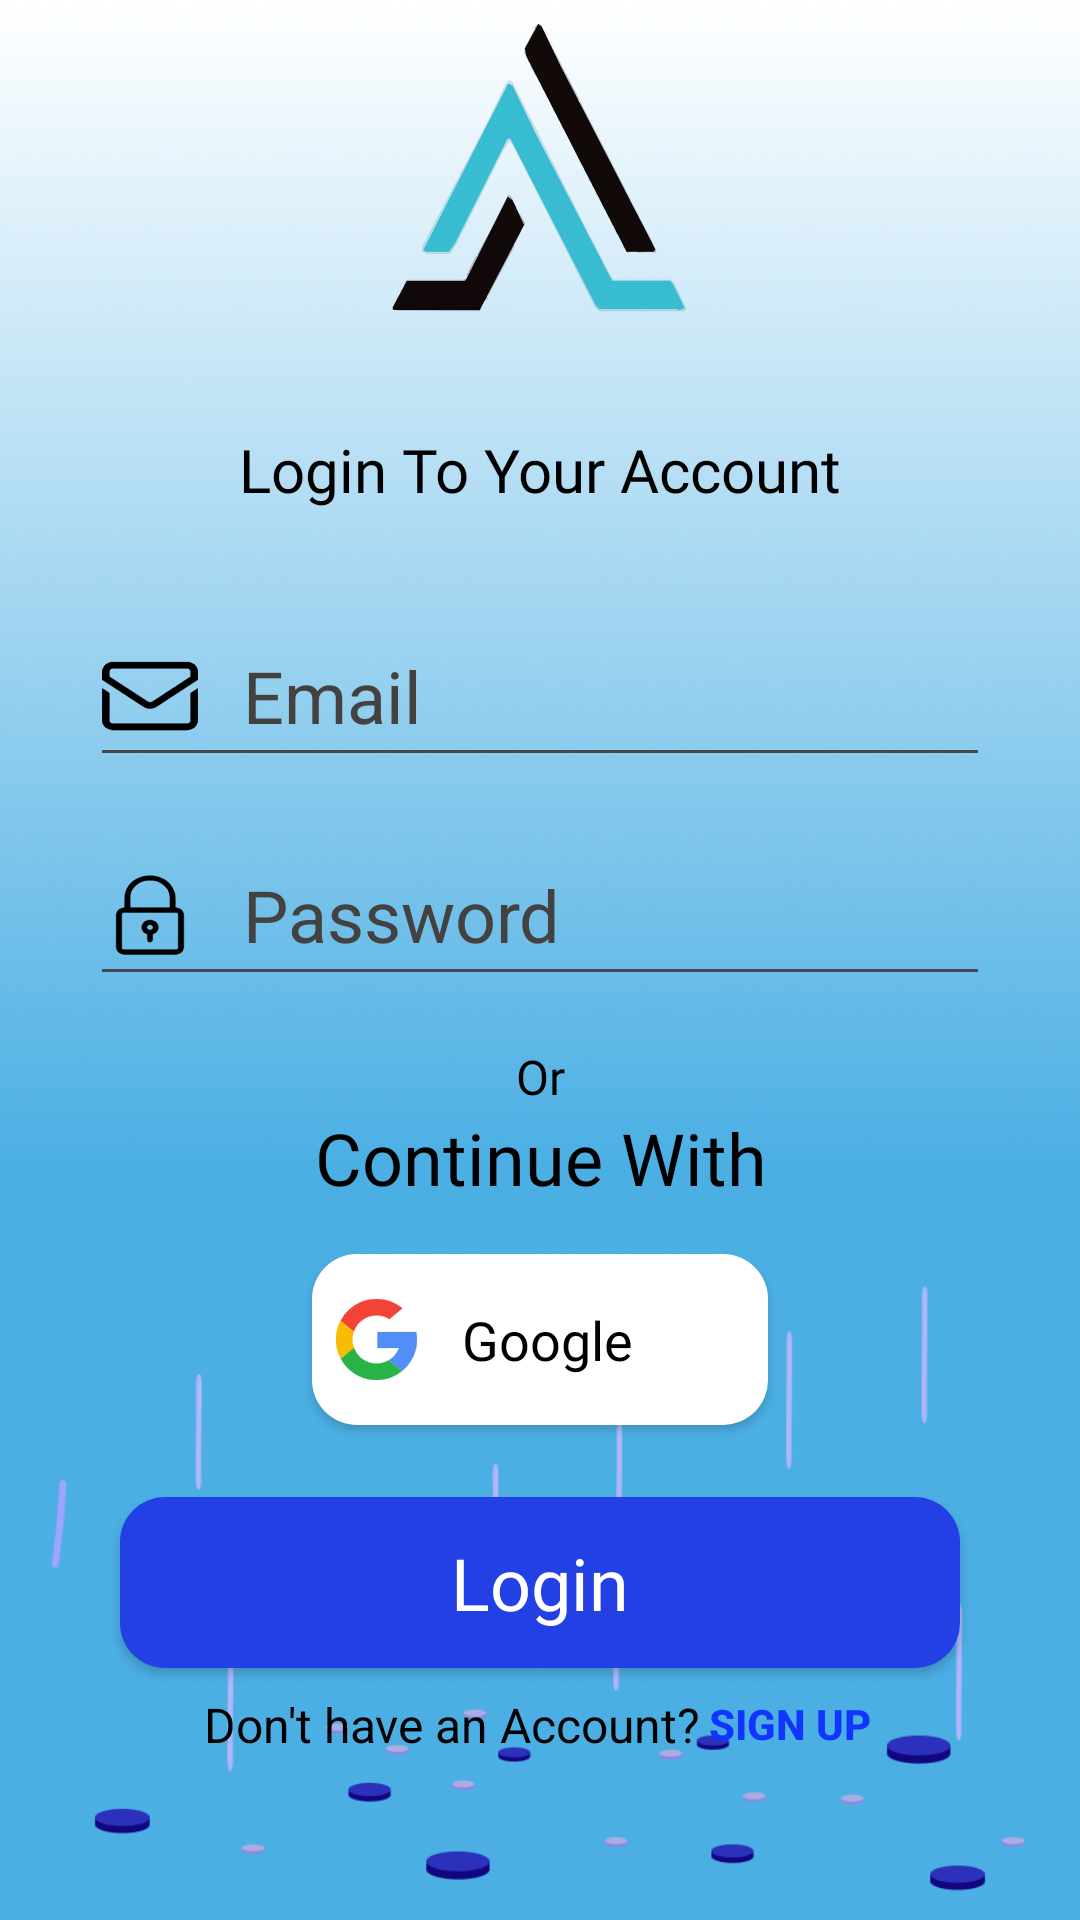

Android layout source for this screen:
<!-- AndroidManifest.xml: application theme Theme.A2lytics -->
<!-- res/layout/activity_log_in.xml -->
<?xml version="1.0" encoding="utf-8"?>
<androidx.constraintlayout.widget.ConstraintLayout xmlns:android="http://schemas.android.com/apk/res/android"
    xmlns:app="http://schemas.android.com/apk/res-auto"
    xmlns:tools="http://schemas.android.com/tools"
    android:id="@+id/main"
    android:layout_width="match_parent"
    android:layout_height="match_parent"
    android:background="@drawable/login_signup_background"
    tools:context=".Log_In">

    <ImageView
        android:id="@+id/imageView"
        android:layout_width="120dp"
        android:layout_height="100dp"
        android:contentDescription="@string/app_name"
        app:layout_constraintBottom_toTopOf="@+id/guideline3"
        app:layout_constraintEnd_toEndOf="parent"
        app:layout_constraintStart_toStartOf="parent"
        app:layout_constraintTop_toTopOf="parent"
        app:layout_constraintVertical_bias="0.22000003"
        app:srcCompat="@drawable/a2_logo" />

    <androidx.constraintlayout.widget.Guideline
        android:id="@+id/guideline3"
        android:layout_width="wrap_content"
        android:layout_height="wrap_content"
        android:orientation="horizontal"
        app:layout_constraintGuide_begin="131dp" />

    <TextView
        android:id="@+id/textView4"
        android:layout_width="wrap_content"
        android:layout_height="wrap_content"
        android:layout_marginTop="12dp"
        android:fontFamily="@font/alata"
        android:text="@string/login_to_your_account"
        android:textColor="#000000"
        android:textSize="20sp"
        app:layout_constraintEnd_toEndOf="parent"
        app:layout_constraintStart_toStartOf="parent"
        app:layout_constraintTop_toTopOf="@+id/guideline3" />

    <EditText
        android:id="@+id/email_text"
        android:layout_width="300dp"
        android:layout_height="57dp"
        android:layout_marginTop="32dp"
        android:autofillHints="emailAddress"
        android:drawableStart="@drawable/mail_logo"
        android:drawablePadding="15dp"
        android:ems="10"
        android:hint="@string/email"
        android:inputType="textEmailAddress"
        android:textColor="#000000"
        android:textColorHint="#444141"
        android:textSize="24sp"
        app:layout_constraintEnd_toEndOf="parent"
        app:layout_constraintStart_toStartOf="parent"
        app:layout_constraintTop_toBottomOf="@+id/textView4" />

    <EditText
        android:id="@+id/password_text"
        android:layout_width="300dp"
        android:layout_height="57dp"
        android:layout_marginTop="16dp"
        android:autofillHints="none"
        android:drawableStart="@drawable/password_logo"
        android:drawablePadding="15dp"
        android:ems="10"
        android:hint="@string/password"
        android:inputType="textPassword"
        android:textColor="#000000"
        android:textColorHint="#444141"
        android:textSize="24sp"
        app:layout_constraintEnd_toEndOf="@+id/email_text"
        app:layout_constraintStart_toStartOf="@+id/email_text"
        app:layout_constraintTop_toBottomOf="@+id/email_text" />

    <TextView
        android:id="@+id/textView5"
        android:layout_width="wrap_content"
        android:layout_height="wrap_content"
        android:layout_marginTop="16dp"
        android:fontFamily="@font/yeon_sung"
        android:text="@string/or"
        android:textColor="#000000"
        android:textSize="16sp"
        app:layout_constraintEnd_toEndOf="@+id/password_text"
        app:layout_constraintStart_toStartOf="@+id/password_text"
        app:layout_constraintTop_toBottomOf="@+id/password_text" />

    <TextView
        android:id="@+id/textView6"
        android:layout_width="wrap_content"
        android:layout_height="wrap_content"
        android:fontFamily="@font/yeon_sung"
        android:text="@string/continue_with"
        android:textColor="#000000"
        android:textSize="24sp"
        app:layout_constraintEnd_toEndOf="@+id/textView5"
        app:layout_constraintStart_toStartOf="@+id/textView5"
        app:layout_constraintTop_toBottomOf="@+id/textView5" />

    <androidx.appcompat.widget.AppCompatButton
        android:id="@+id/googleBtn"
        android:layout_width="152dp"
        android:layout_height="57dp"
        android:layout_marginTop="16dp"
        android:background="@drawable/button_bg"
        android:drawableStart="@drawable/google_logo"
        android:drawablePadding="15dp"
        android:elevation="16dp"
        android:fontFamily="@font/alata"
        android:paddingStart="8dp"
        android:paddingEnd="0dp"
        android:text="@string/google"
        android:textAlignment="textStart"
        android:textAllCaps="false"
        android:textColor="@color/black"
        android:textSize="18sp"
        app:iconPadding="5dp"
        app:layout_constraintEnd_toEndOf="parent"
        app:layout_constraintStart_toStartOf="parent"
        app:layout_constraintTop_toBottomOf="@+id/textView6" />

    <TextView
        android:id="@+id/textView7"
        android:layout_width="wrap_content"
        android:layout_height="wrap_content"
        android:layout_marginTop="8dp"
        android:text="@string/dont_have_an_account"
        android:textColor="#000000"
        android:textSize="16sp"
        app:layout_constraintEnd_toEndOf="parent"
        app:layout_constraintHorizontal_bias="0.35"
        app:layout_constraintStart_toStartOf="parent"
        app:layout_constraintTop_toBottomOf="@+id/Login_btn" />

    <androidx.appcompat.widget.AppCompatButton
        android:id="@+id/Login_btn"
        android:layout_width="280dp"
        android:layout_height="57dp"
        android:layout_marginTop="24dp"
        android:background="@drawable/login_signup_btn"
        android:elevation="16dp"
        android:fontFamily="@font/artifika"
        android:text="@string/login"
        android:textAlignment="center"
        android:textAllCaps="false"
        android:textColor="@color/white"
        android:textSize="24sp"
        app:layout_constraintEnd_toEndOf="parent"
        app:layout_constraintHorizontal_bias="0.5"
        app:layout_constraintStart_toStartOf="parent"
        app:layout_constraintTop_toBottomOf="@+id/googleBtn" />

    <androidx.appcompat.widget.AppCompatButton
        android:id="@+id/SignUP_btn"
        android:layout_width="70dp"
        android:layout_height="16dp"
        android:layout_marginTop="9dp"
        android:background="@android:color/transparent"
        android:paddingStart="3dp"
        android:paddingEnd="0dp"
        android:text="@string/sign_up"
        android:textAlignment="textStart"
        android:longClickable="false"
        android:clickable="true"
        android:focusable="true"
        android:textColor="#1135FF"
        android:textStyle="bold"
        app:layout_constraintStart_toEndOf="@+id/textView7"
        app:layout_constraintTop_toBottomOf="@+id/Login_btn" />

</androidx.constraintlayout.widget.ConstraintLayout>
<!-- resources referenced by this layout -->
<resources>
  <color name="black">#FF000000</color>
  <color name="white">#FFFFFFFF</color>
  <!-- drawable a2_logo: vector/xml drawable (drawable, 14480 chars, omitted) -->
  <!-- drawable button_bg (drawable) -->
  <?xml version="1.0" encoding="utf-8"?>
  <shape android:shape="rectangle"
      xmlns:android="http://schemas.android.com/apk/res/android" >
  
      <solid android:color="@color/white"/>
  
      <corners android:radius="15dp"/>
  
  </shape>
  <!-- drawable google_logo: vector/xml drawable (drawable, 32882 chars, omitted) -->
  <!-- drawable login_signup_background: png bitmap (drawable, 369214 bytes) -->
  <!-- drawable login_signup_btn (drawable) -->
  <?xml version="1.0" encoding="utf-8"?>
  <shape android:shape="rectangle"
      xmlns:android="http://schemas.android.com/apk/res/android">
  
      <solid android:color="#2340E4"/>
  
      <corners android:radius="15dp"/>
  
  </shape>
  <!-- drawable mail_logo: vector/xml drawable (drawable, 68937 chars, omitted) -->
  <!-- drawable password_logo: vector/xml drawable (drawable, 39542 chars, omitted) -->
  <string name="app_name">A2</string>
  <string name="continue_with">Continue With</string>
  <string name="dont_have_an_account">Don\'t have an Account?</string>
  <string name="email">Email</string>
  <string name="google">Google</string>
  <string name="login">Login</string>
  <string name="login_to_your_account">Login To Your Account</string>
  <string name="or">Or</string>
  <string name="password">Password</string>
  <string name="sign_up">Sign Up</string>
  <style name="Theme.A2lytics" parent="Base.Theme.A2lytics" />
  <style name="Base.Theme.A2lytics" parent="Theme.Material3.DayNight.NoActionBar">
          
          
      </style>
</resources>
